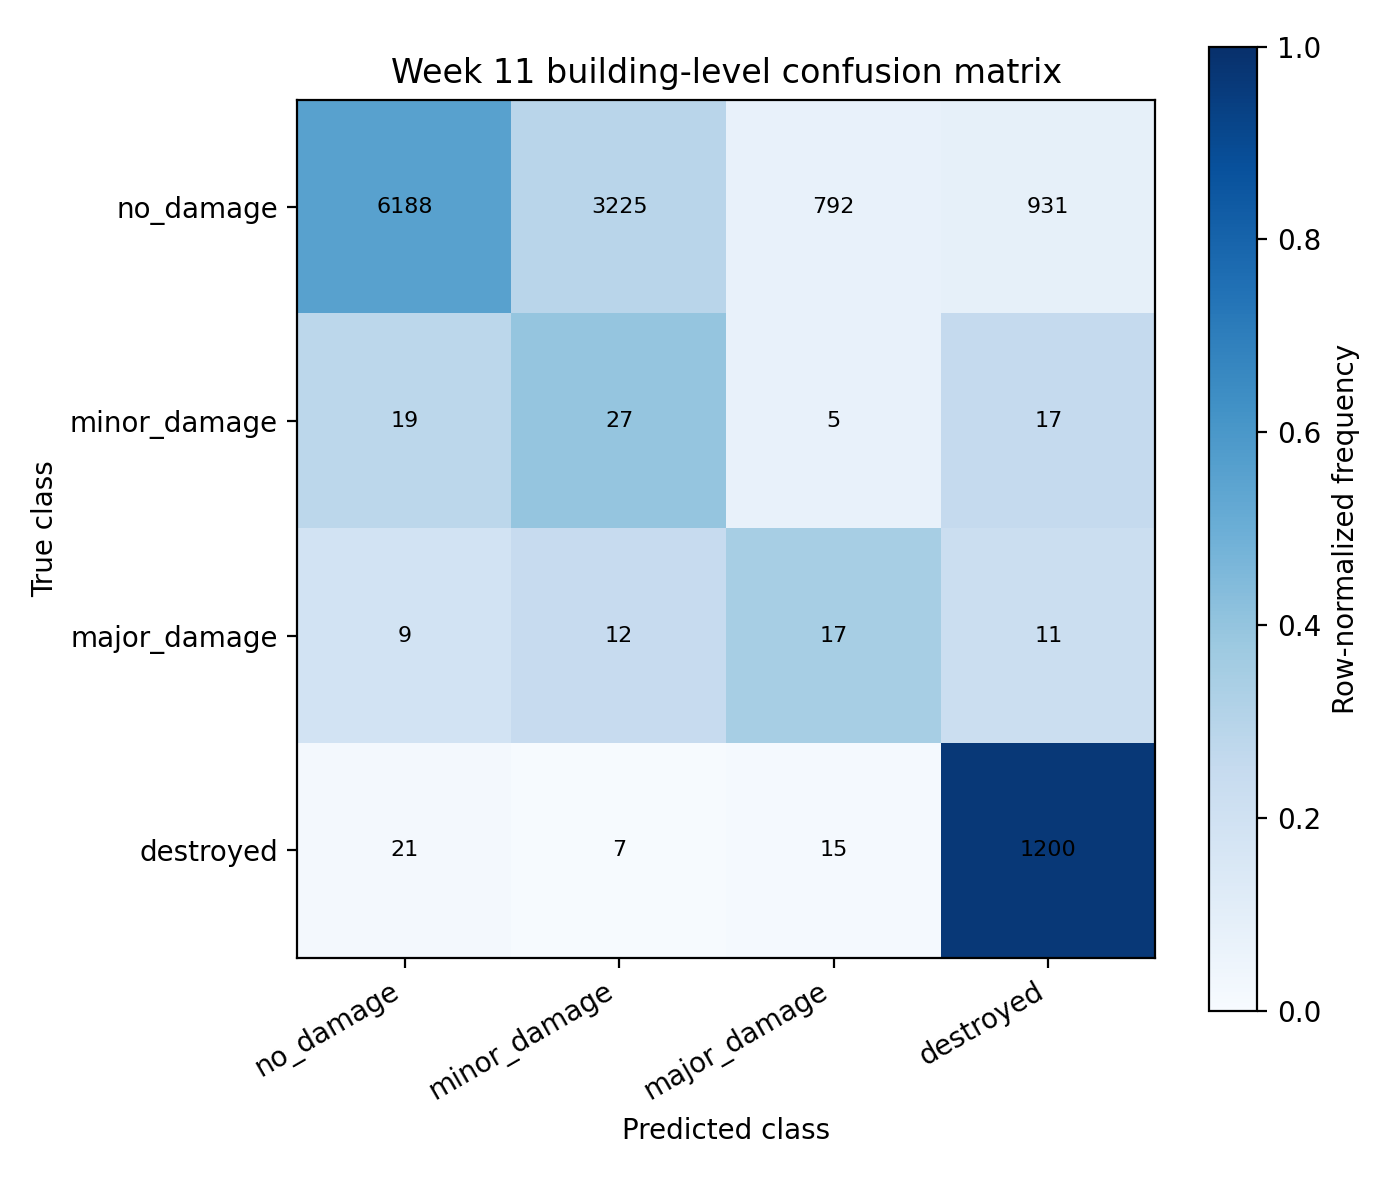

The table this chart was drawn from, first rows:
actual/predicted, no_damage, minor_damage, major_damage, destroyed
no_damage, 6188, 3225, 792, 931
minor_damage, 19, 27, 5, 17
major_damage, 9, 12, 17, 11
destroyed, 21, 7, 15, 1200
